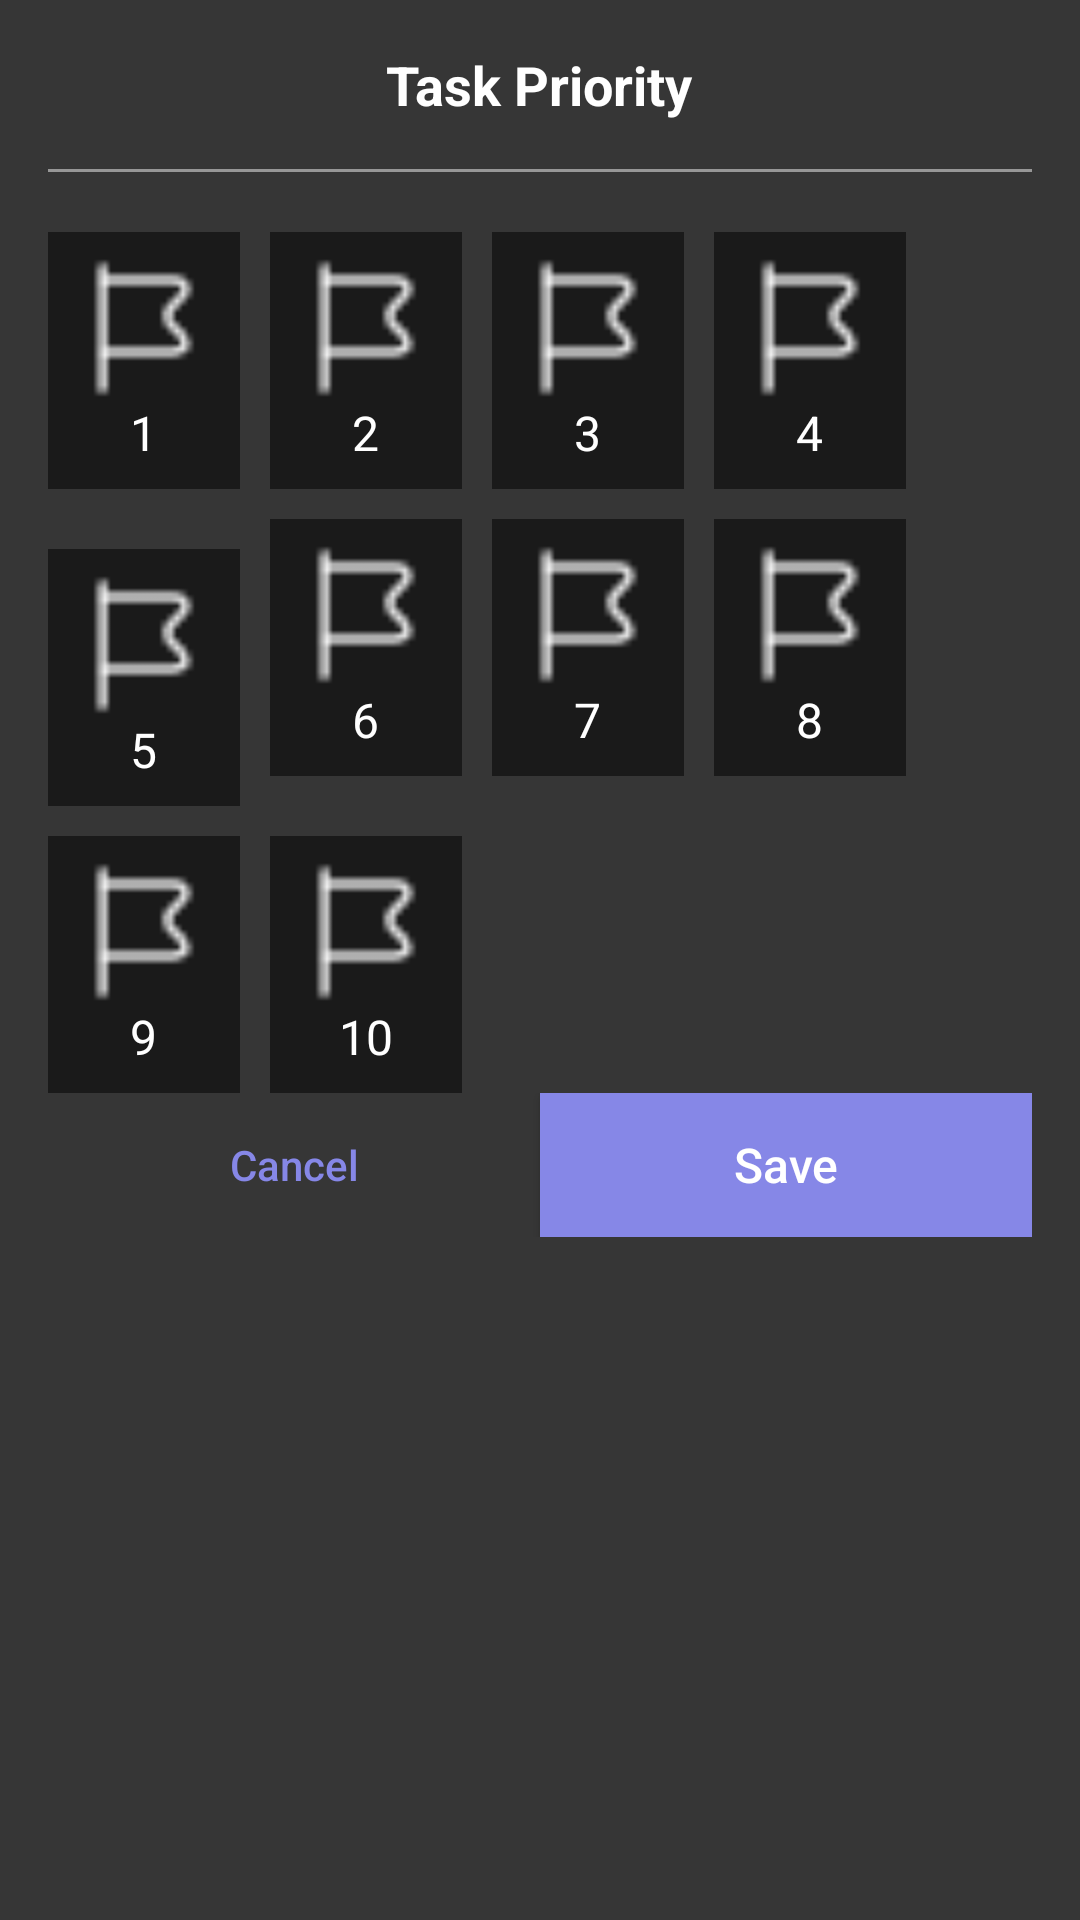

The Android layout XML behind this screen, and the referenced resources:
<!-- AndroidManifest.xml: application theme Theme.Uptodo -->
<!-- res/layout/dialog_priority.xml -->
<?xml version="1.0" encoding="utf-8"?>
<LinearLayout
    xmlns:android="http://schemas.android.com/apk/res/android"
    android:layout_width="match_parent"
    android:layout_height="wrap_content"
    android:orientation="vertical"
    android:layout_marginEnd="20dp"
    android:layout_marginStart="20dp"
    android:padding="16dp"
    android:background="#363636"
    android:layout_gravity="center">

    
    <TextView
        android:layout_width="wrap_content"
        android:layout_height="wrap_content"
        android:text="Task Priority"
        android:textSize="18sp"
        android:textStyle="bold"
        android:textColor="@color/white"
        android:layout_gravity="center"
        android:paddingBottom="16dp"/>

    <View
        android:layout_width="fill_parent"
        android:layout_height="1dp"
        android:background="#979797" />

    
    <GridLayout
        android:id="@+id/gridPriority"
        android:layout_width="match_parent"
        android:layout_height="wrap_content"
        android:layout_marginTop="20dp"
        android:columnCount="4"
        android:rowCount="3"
        android:alignmentMode="alignMargins"
        android:layout_gravity="center">

        
        <LinearLayout
            android:id="@+id/p1"
            android:layout_width="wrap_content"
            android:layout_height="wrap_content"
            android:orientation="vertical"
            android:background="#1A1A1A"
            android:gravity="center"
            android:padding="8dp">

            <ImageView
                android:layout_width="48dp"
                android:layout_height="48dp"
                android:src="@drawable/flag" />

            <TextView
                android:layout_width="wrap_content"
                android:layout_height="wrap_content"
                android:text="1"
                android:textSize="16sp"
                android:textColor="@color/white"
                android:layout_gravity="center"/>
        </LinearLayout>
        <LinearLayout
            android:id="@+id/p2"
            android:layout_width="wrap_content"
            android:layout_height="wrap_content"
            android:orientation="vertical"
            android:layout_marginStart="10dp"
            android:background="#1A1A1A"
            android:gravity="center"
            android:padding="8dp">

            <ImageView
                android:layout_width="48dp"
                android:layout_height="48dp"
                android:src="@drawable/flag" />

            <TextView
                android:layout_width="wrap_content"
                android:layout_height="wrap_content"
                android:text="2"
                android:textSize="16sp"
                android:textColor="@color/white"
                android:layout_gravity="center"/>
        </LinearLayout>
        <LinearLayout
            android:id="@+id/p3"
            android:layout_width="wrap_content"
            android:layout_height="wrap_content"
            android:orientation="vertical"
            android:layout_marginStart="10dp"
            android:background="#1A1A1A"
            android:gravity="center"
            android:padding="8dp">

            <ImageView
                android:layout_width="48dp"
                android:layout_height="48dp"
                android:src="@drawable/flag" />

            <TextView
                android:layout_width="wrap_content"
                android:layout_height="wrap_content"
                android:text="3"
                android:textSize="16sp"
                android:textColor="@color/white"
                android:layout_gravity="center"/>
        </LinearLayout>
        <LinearLayout
            android:id="@+id/p4"
            android:layout_width="wrap_content"
            android:layout_height="wrap_content"
            android:orientation="vertical"
            android:layout_marginStart="10dp"
            android:background="#1A1A1A"
            android:gravity="center"
            android:padding="8dp">

            <ImageView
                android:layout_width="48dp"
                android:layout_height="48dp"
                android:src="@drawable/flag" />

            <TextView
                android:layout_width="wrap_content"
                android:layout_height="wrap_content"
                android:text="4"
                android:textSize="16sp"
                android:textColor="@color/white"
                android:layout_gravity="center"/>
        </LinearLayout>
        <LinearLayout
            android:id="@+id/p5"
            android:layout_width="wrap_content"
            android:layout_height="wrap_content"
            android:orientation="vertical"
            android:layout_marginTop="20dp"
            android:background="#1A1A1A"
            android:gravity="center"
            android:padding="8dp">

            <ImageView
                android:layout_width="48dp"
                android:layout_height="48dp"
                android:src="@drawable/flag" />

            <TextView
                android:layout_width="wrap_content"
                android:layout_height="wrap_content"
                android:text="5"
                android:textSize="16sp"
                android:textColor="@color/white"
                android:layout_gravity="center"/>
        </LinearLayout>
        <LinearLayout
            android:id="@+id/p6"
            android:layout_width="wrap_content"
            android:layout_height="wrap_content"
            android:orientation="vertical"
            android:layout_marginTop="10dp"
            android:layout_marginStart="10dp"
            android:background="#1A1A1A"
            android:gravity="center"
            android:padding="8dp">

            <ImageView
                android:layout_width="48dp"
                android:layout_height="48dp"
                android:src="@drawable/flag" />

            <TextView
                android:layout_width="wrap_content"
                android:layout_height="wrap_content"
                android:text="6"
                android:textSize="16sp"
                android:textColor="@color/white"
                android:layout_gravity="center"/>
        </LinearLayout>
        <LinearLayout
            android:id="@+id/p7"
            android:layout_width="wrap_content"
            android:layout_height="wrap_content"
            android:orientation="vertical"
            android:layout_marginTop="10dp"
            android:layout_marginStart="10dp"
            android:background="#1A1A1A"
            android:gravity="center"
            android:padding="8dp">

            <ImageView
                android:layout_width="48dp"
                android:layout_height="48dp"
                android:src="@drawable/flag" />

            <TextView
                android:layout_width="wrap_content"
                android:layout_height="wrap_content"
                android:text="7"
                android:textSize="16sp"
                android:textColor="@color/white"
                android:layout_gravity="center"/>
        </LinearLayout>
        <LinearLayout
            android:id="@+id/p8"
            android:layout_width="wrap_content"
            android:layout_height="wrap_content"
            android:orientation="vertical"
            android:layout_marginTop="10dp"
            android:layout_marginStart="10dp"
            android:background="#1A1A1A"
            android:gravity="center"
            android:padding="8dp">

            <ImageView
                android:layout_width="48dp"
                android:layout_height="48dp"
                android:src="@drawable/flag" />

            <TextView
                android:layout_width="wrap_content"
                android:layout_height="wrap_content"
                android:text="8"
                android:textSize="16sp"
                android:textColor="@color/white"
                android:layout_gravity="center"/>
        </LinearLayout>
        <LinearLayout
            android:id="@+id/p9"
            android:layout_width="wrap_content"
            android:layout_height="wrap_content"
            android:orientation="vertical"
            android:layout_marginTop="10dp"
            android:background="#1A1A1A"
            android:gravity="center"
            android:padding="8dp">

            <ImageView
                android:layout_width="48dp"
                android:layout_height="48dp"
                android:src="@drawable/flag" />

            <TextView
                android:layout_width="wrap_content"
                android:layout_height="wrap_content"
                android:text="9"
                android:textSize="16sp"
                android:textColor="@color/white"
                android:layout_gravity="center"/>
        </LinearLayout>
        <LinearLayout
            android:id="@+id/p10"
            android:layout_width="wrap_content"
            android:layout_height="wrap_content"
            android:orientation="vertical"
            android:layout_marginTop="10dp"
            android:layout_marginStart="10dp"
            android:background="#1A1A1A"
            android:gravity="center"
            android:padding="8dp">

            <ImageView
                android:layout_width="48dp"
                android:layout_height="48dp"
                android:src="@drawable/flag" />

            <TextView
                android:layout_width="wrap_content"
                android:layout_height="wrap_content"
                android:text="10"
                android:textSize="16sp"
                android:textColor="@color/white"
                android:layout_gravity="center"/>
        </LinearLayout>

        

    </GridLayout>

    
    <LinearLayout
        android:layout_width="match_parent"
        android:layout_height="wrap_content"
        android:orientation="horizontal"
        android:layout_gravity="center"
        android:gravity="center">

        <androidx.appcompat.widget.AppCompatButton
            android:id="@+id/cancelButton"
            android:layout_width="0dp"
            android:layout_height="wrap_content"
            android:layout_weight="1"
            android:text="Cancel"
            android:textAllCaps="false"
            android:textColor="#8687E7"
            android:background="?android:attr/selectableItemBackgroundBorderless"/>

        <androidx.appcompat.widget.AppCompatButton
            android:layout_width="0dp"
            android:layout_height="wrap_content"
            android:layout_weight="1"
            android:text="Save"
            android:textAllCaps="false"
            android:background="#8687E7"
            android:textColor="@color/white"
            android:textSize="16sp"
            android:id="@+id/saveButton"/>
    </LinearLayout>

</LinearLayout>
<!-- resources referenced by this layout -->
<resources>
  <!-- drawable flag: png bitmap (drawable, 354 bytes) -->
  <style name="Theme.Uptodo" parent="Base.Theme.Uptodo" />
  <style name="Base.Theme.Uptodo" parent="Theme.Material3.DayNight.NoActionBar">
          
          
      </style>
  <!-- not gathered from this repository: default colours our renderer supplied (Android Studio template values) -->
  <color name="white">#FFFFFFFF</color>
</resources>
